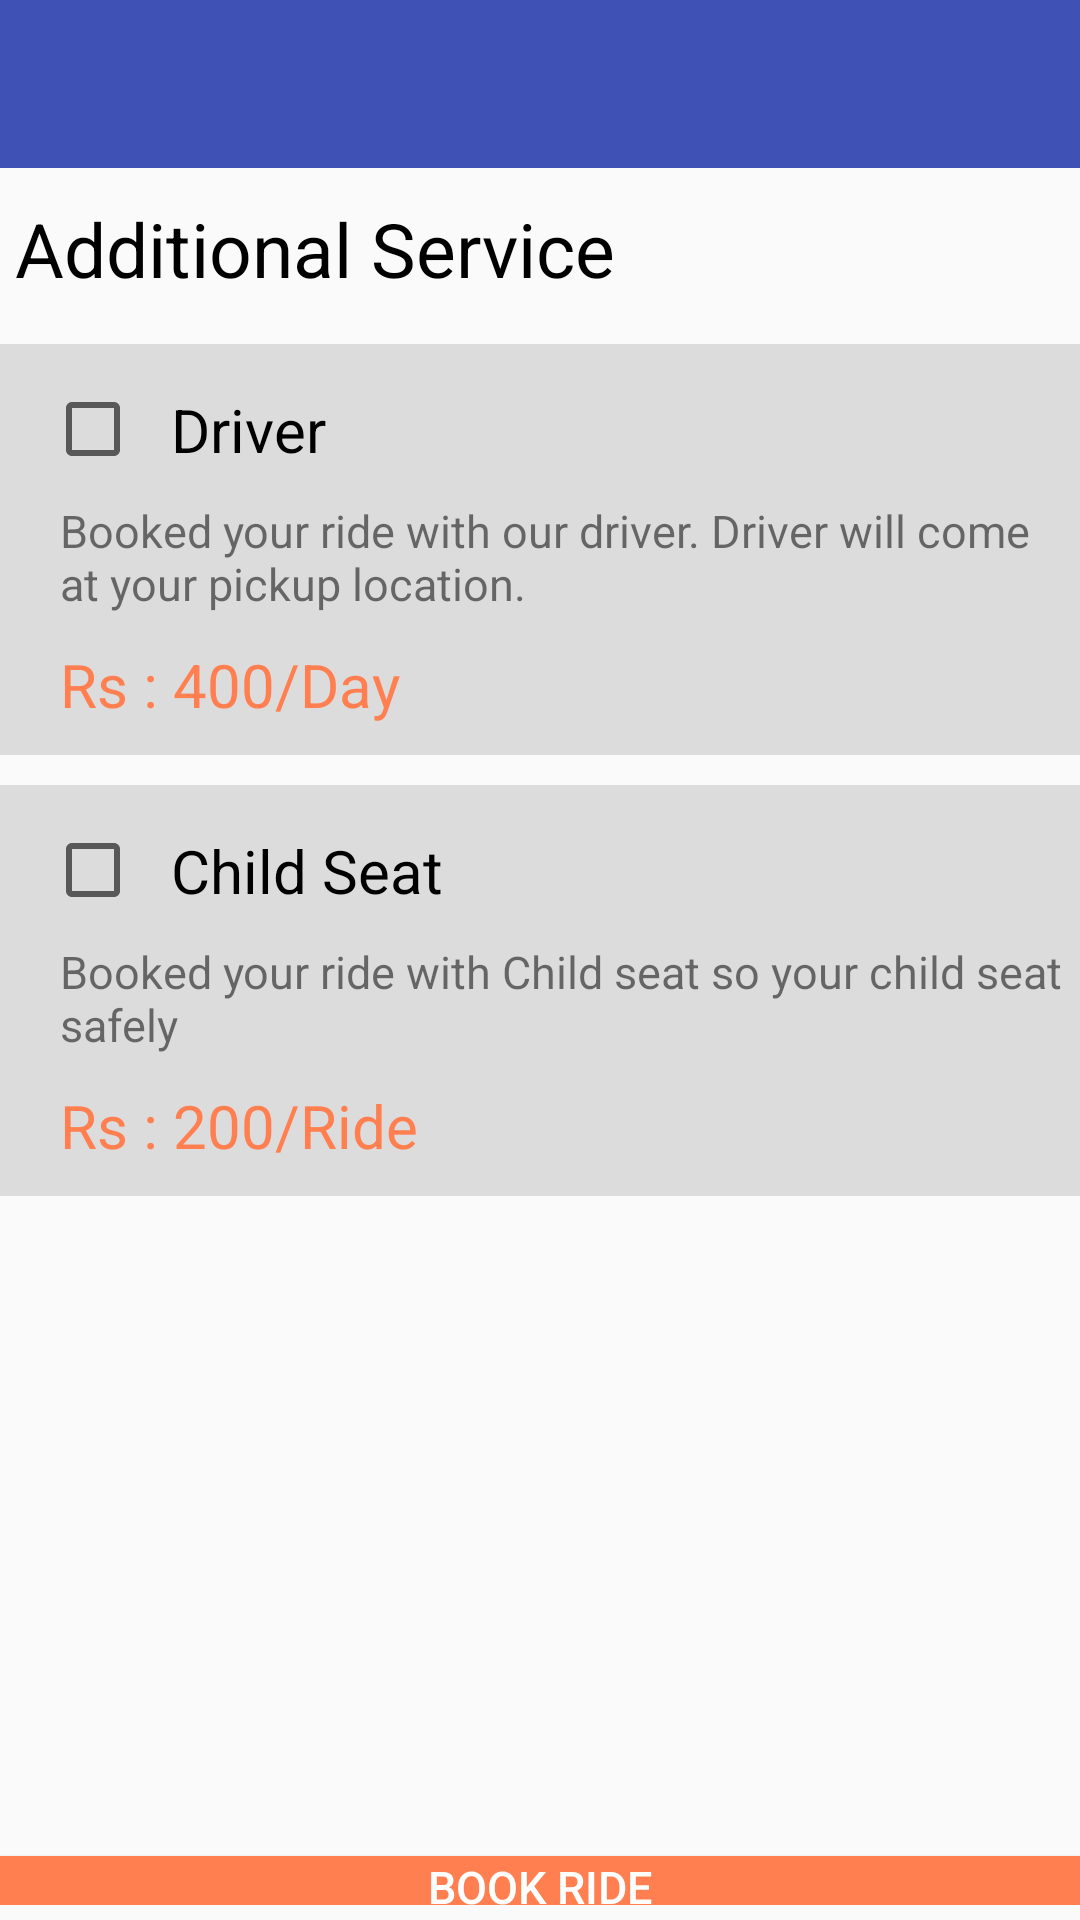

Here is an Android app screen rendered from its layout file. Give the layout XML and the strings, colors and styles it references.
<!-- AndroidManifest.xml: application theme AppTheme -->
<!-- res/layout/activity_select_service.xml -->
<?xml version="1.0" encoding="utf-8"?>
<RelativeLayout xmlns:android="http://schemas.android.com/apk/res/android"
    android:orientation="vertical" android:layout_width="match_parent"
    android:layout_height="match_parent">
    <android.support.v7.widget.Toolbar
        android:id="@+id/sevice_toolbar"
        android:layout_width="match_parent"
        android:layout_height="wrap_content"
        android:background="@color/colorPrimary"
        android:layout_alignParentTop="true">
/    </android.support.v7.widget.Toolbar>
    <LinearLayout
        android:layout_width="match_parent"
        android:layout_height="match_parent"
        android:layout_below="@id/sevice_toolbar"
        android:orientation="vertical">
        <TextView
            android:layout_width="match_parent"
            android:layout_height="wrap_content"
            android:paddingTop="5dp"
            android:paddingBottom="5dp"
            android:layout_marginRight="5dp"
            android:paddingLeft="5dp"
            android:layout_marginTop="5dp"
            android:text="Additional Service"
            android:textColor="@color/textcolor"
            android:textSize="25dp"/>
        <LinearLayout
            android:layout_width="match_parent"
            android:layout_height="wrap_content"
            android:orientation="vertical"
            android:layout_marginTop="10dp"
            android:background="@color/spinner"
            android:paddingTop="5dp"
            android:paddingBottom="5dp">
            <CheckBox
                android:id="@+id/service_driver"
                android:layout_width="match_parent"
                android:layout_height="wrap_content"
                android:paddingLeft="10dp"
                android:paddingRight="10dp"
                android:paddingTop="5dp"
                android:paddingBottom="5dp"
                android:layout_marginLeft="15dp"
                android:layout_marginTop="5dp"
                android:text="Driver"
                android:textSize="20dp"/>
            <TextView
                android:layout_width="match_parent"
                android:layout_height="wrap_content"
                android:paddingLeft="5dp"
                android:paddingRight="5dp"
                android:paddingTop="5dp"
                android:paddingBottom="5dp"
                android:layout_marginLeft="15dp"
                android:text="Booked your ride with our driver. Driver will come at your pickup location."
                android:textSize="15dp"/>
            <TextView
                android:layout_width="match_parent"
                android:layout_height="wrap_content"
                android:paddingLeft="5dp"
                android:paddingRight="5dp"
                android:paddingTop="5dp"
                android:paddingBottom="5dp"
                android:layout_marginLeft="15dp"
                android:text="Rs : 400/Day"
                android:textColor="@color/btnbackground"
                android:textSize="20dp"/>


        </LinearLayout>
        <LinearLayout
            android:layout_width="match_parent"
            android:layout_height="wrap_content"
            android:orientation="vertical"
            android:layout_marginTop="10dp"
            android:background="@color/spinner"
            android:paddingTop="5dp"
            android:paddingBottom="5dp">
            <CheckBox
                android:id="@+id/service_childseat"
                android:layout_width="match_parent"
                android:layout_height="wrap_content"
                android:paddingLeft="10dp"
                android:paddingRight="10dp"
                android:paddingTop="5dp"
                android:paddingBottom="5dp"
                android:layout_marginLeft="15dp"
                android:layout_marginTop="5dp"
                android:text="Child Seat"
                android:textSize="20dp"/>
            <TextView
                android:layout_width="match_parent"
                android:layout_height="wrap_content"
                android:paddingLeft="5dp"
                android:paddingRight="5dp"
                android:paddingTop="5dp"
                android:paddingBottom="5dp"
                android:layout_marginLeft="15dp"
                android:text="Booked your ride with Child seat so your child seat safely"
                android:textSize="15dp"/>
            <TextView
                android:layout_width="match_parent"
                android:layout_height="wrap_content"
                android:paddingLeft="5dp"
                android:paddingRight="5dp"
                android:paddingTop="5dp"
                android:paddingBottom="5dp"
                android:layout_marginLeft="15dp"
                android:text="Rs : 200/Ride"
                android:textColor="@color/btnbackground"
                android:textSize="20dp"/>


        </LinearLayout>
    <LinearLayout
        android:layout_width="match_parent"
        android:layout_height="match_parent"
        android:layout_marginTop="200dp"
        android:paddingTop="5dp"
        android:paddingBottom="5dp">
        <Button
            android:id="@+id/service_booking_btn"
            android:layout_width="match_parent"
            android:layout_height="wrap_content"
            android:background="@color/btnbackground"
            android:layout_marginTop="15dp"
            android:text="Book Ride"
            android:textColor="@color/white"
            android:textSize="15dp"
            />
    </LinearLayout>
    </LinearLayout>
</RelativeLayout>
<!-- resources referenced by this layout -->
<resources>
  <color name="btnbackground">#FF7F50</color>
  <color name="colorPrimary">#3F51B5</color>
  <color name="spinner">#DCDCDC</color>
  <color name="textcolor">#000000</color>
  <color name="white">#ffff</color>
  <style name="AppTheme" parent="Theme.AppCompat.Light.NoActionBar">
          
          <item name="colorPrimary">@color/colorPrimary</item>
          <item name="colorPrimaryDark">@color/colorPrimaryDark</item>
          <item name="colorAccent">@color/colorAccent</item>
      </style>
  <color name="colorPrimaryDark">#303F9F</color>
  <color name="colorAccent">#FF7F50</color>
</resources>
